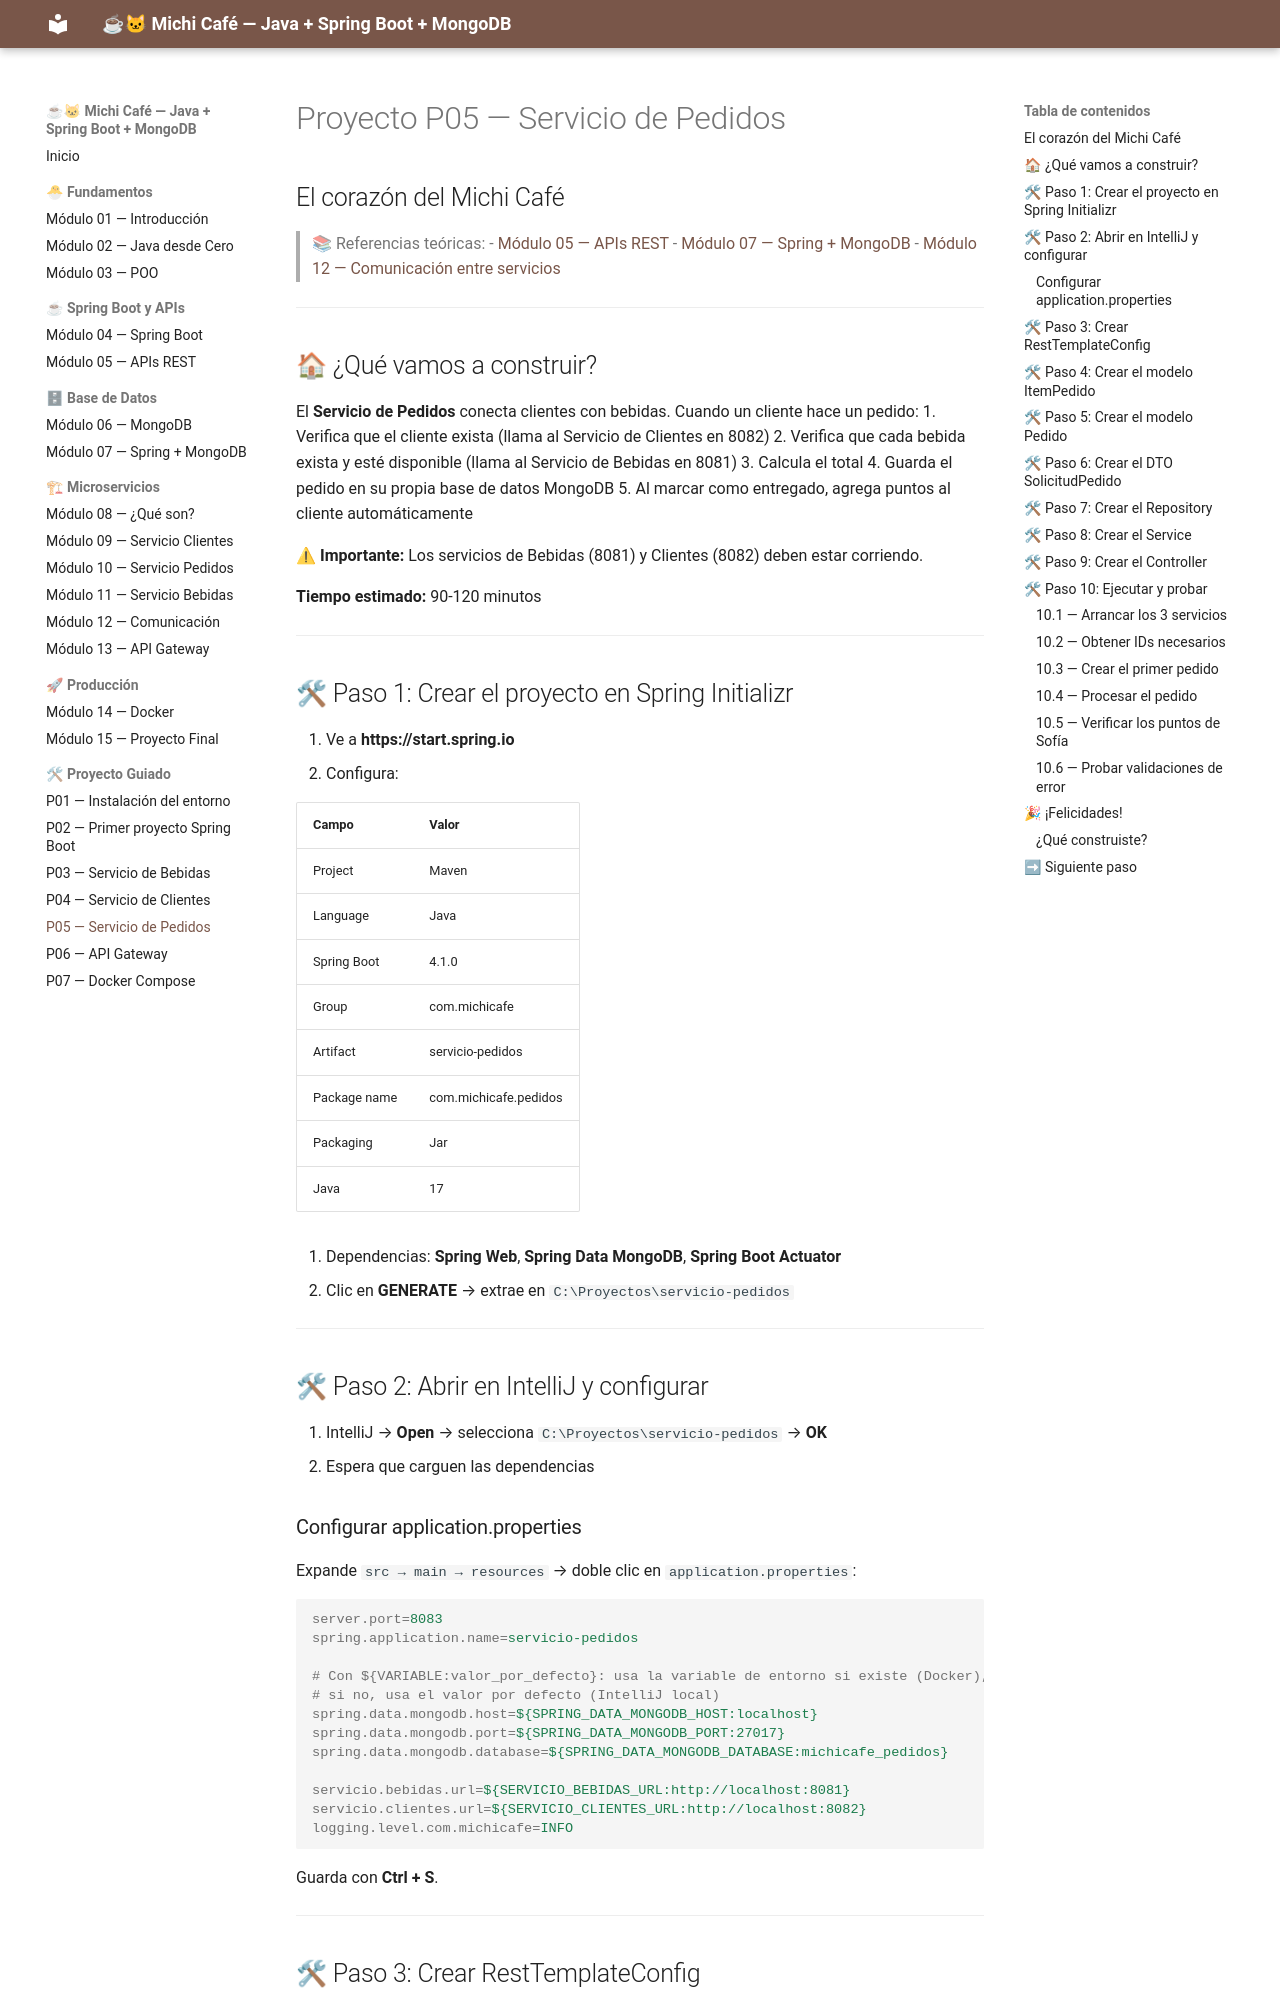

repository: MaricruzDM/michi-cafe-curso · page: proyecto-05-servicio-pedidos/index.html · generator: mkdocs

# Proyecto P05 — Servicio de Pedidos
## El corazón del Michi Café

> 📚 Referencias teóricas:
> - [Módulo 05 — APIs REST](modulo-05-apis-rest.md)
> - [Módulo 07 — Spring + MongoDB](modulo-07-spring-mongodb.md)
> - [Módulo 12 — Comunicación entre servicios](modulo-12-comunicacion.md)

---

## 🏠 ¿Qué vamos a construir?

El **Servicio de Pedidos** conecta clientes con bebidas. Cuando un cliente hace un pedido:
1. Verifica que el cliente exista (llama al Servicio de Clientes en 8082)
2. Verifica que cada bebida exista y esté disponible (llama al Servicio de Bebidas en 8081)
3. Calcula el total
4. Guarda el pedido en su propia base de datos MongoDB
5. Al marcar como entregado, agrega puntos al cliente automáticamente

**⚠ Importante:** Los servicios de Bebidas (8081) y Clientes (8082) deben estar corriendo.

**Tiempo estimado:** 90-120 minutos

---

## 🛠 Paso 1: Crear el proyecto en Spring Initializr

1. Ve a **https://start.spring.io**
2. Configura:

| Campo | Valor |
|-------|-------|
| Project | Maven |
| Language | Java |
| Spring Boot | 4.1.0 |
| Group | com.michicafe |
| Artifact | servicio-pedidos |
| Package name | com.michicafe.pedidos |
| Packaging | Jar |
| Java | 17 |

3. Dependencias: **Spring Web**, **Spring Data MongoDB**, **Spring Boot Actuator**
4. Clic en **GENERATE** → extrae en `C:\Proyectos\servicio-pedidos`

---

## 🛠 Paso 2: Abrir en IntelliJ y configurar

1. IntelliJ → **Open** → selecciona `C:\Proyectos\servicio-pedidos` → **OK**
2. Espera que carguen las dependencias

### Configurar application.properties

Expande `src → main → resources` → doble clic en `application.properties`:

```properties
server.port=8083
spring.application.name=servicio-pedidos

# Con ${VARIABLE:valor_por_defecto}: usa la variable de entorno si existe (Docker),
# si no, usa el valor por defecto (IntelliJ local)
spring.data.mongodb.host=${SPRING_DATA_MONGODB_HOST:localhost}
spring.data.mongodb.port=${SPRING_DATA_MONGODB_PORT:27017}
spring.data.mongodb.database=${SPRING_DATA_MONGODB_DATABASE:michicafe_pedidos}

servicio.bebidas.url=${SERVICIO_BEBIDAS_URL:http://localhost:8081}
servicio.clientes.url=${SERVICIO_CLIENTES_URL:http://localhost:8082}
logging.level.com.michicafe=INFO
```

Guarda con **Ctrl + S**.

---

## 🛠 Paso 3: Crear RestTemplateConfig

`RestTemplate` permite hacer llamadas HTTP a otros servicios.

1. Clic derecho sobre `com.michicafe.pedidos` → **New** → **Package** → escribe `config` → Enter
2. Clic derecho sobre `config` → **New** → **Java Class** → escribe `RestTemplateConfig` → **Class** → Enter

```java
package com.michicafe.pedidos.config;

import org.springframework.context.annotation.Bean;
import org.springframework.context.annotation.Configuration;
import org.springframework.web.client.RestTemplate;

@Configuration
public class RestTemplateConfig {

    @Bean
    public RestTemplate restTemplate() {
        return new RestTemplate();
    }
}
```

**Alt + Enter** en los subrayados rojos para importar. **Ctrl + S** para guardar.

---
